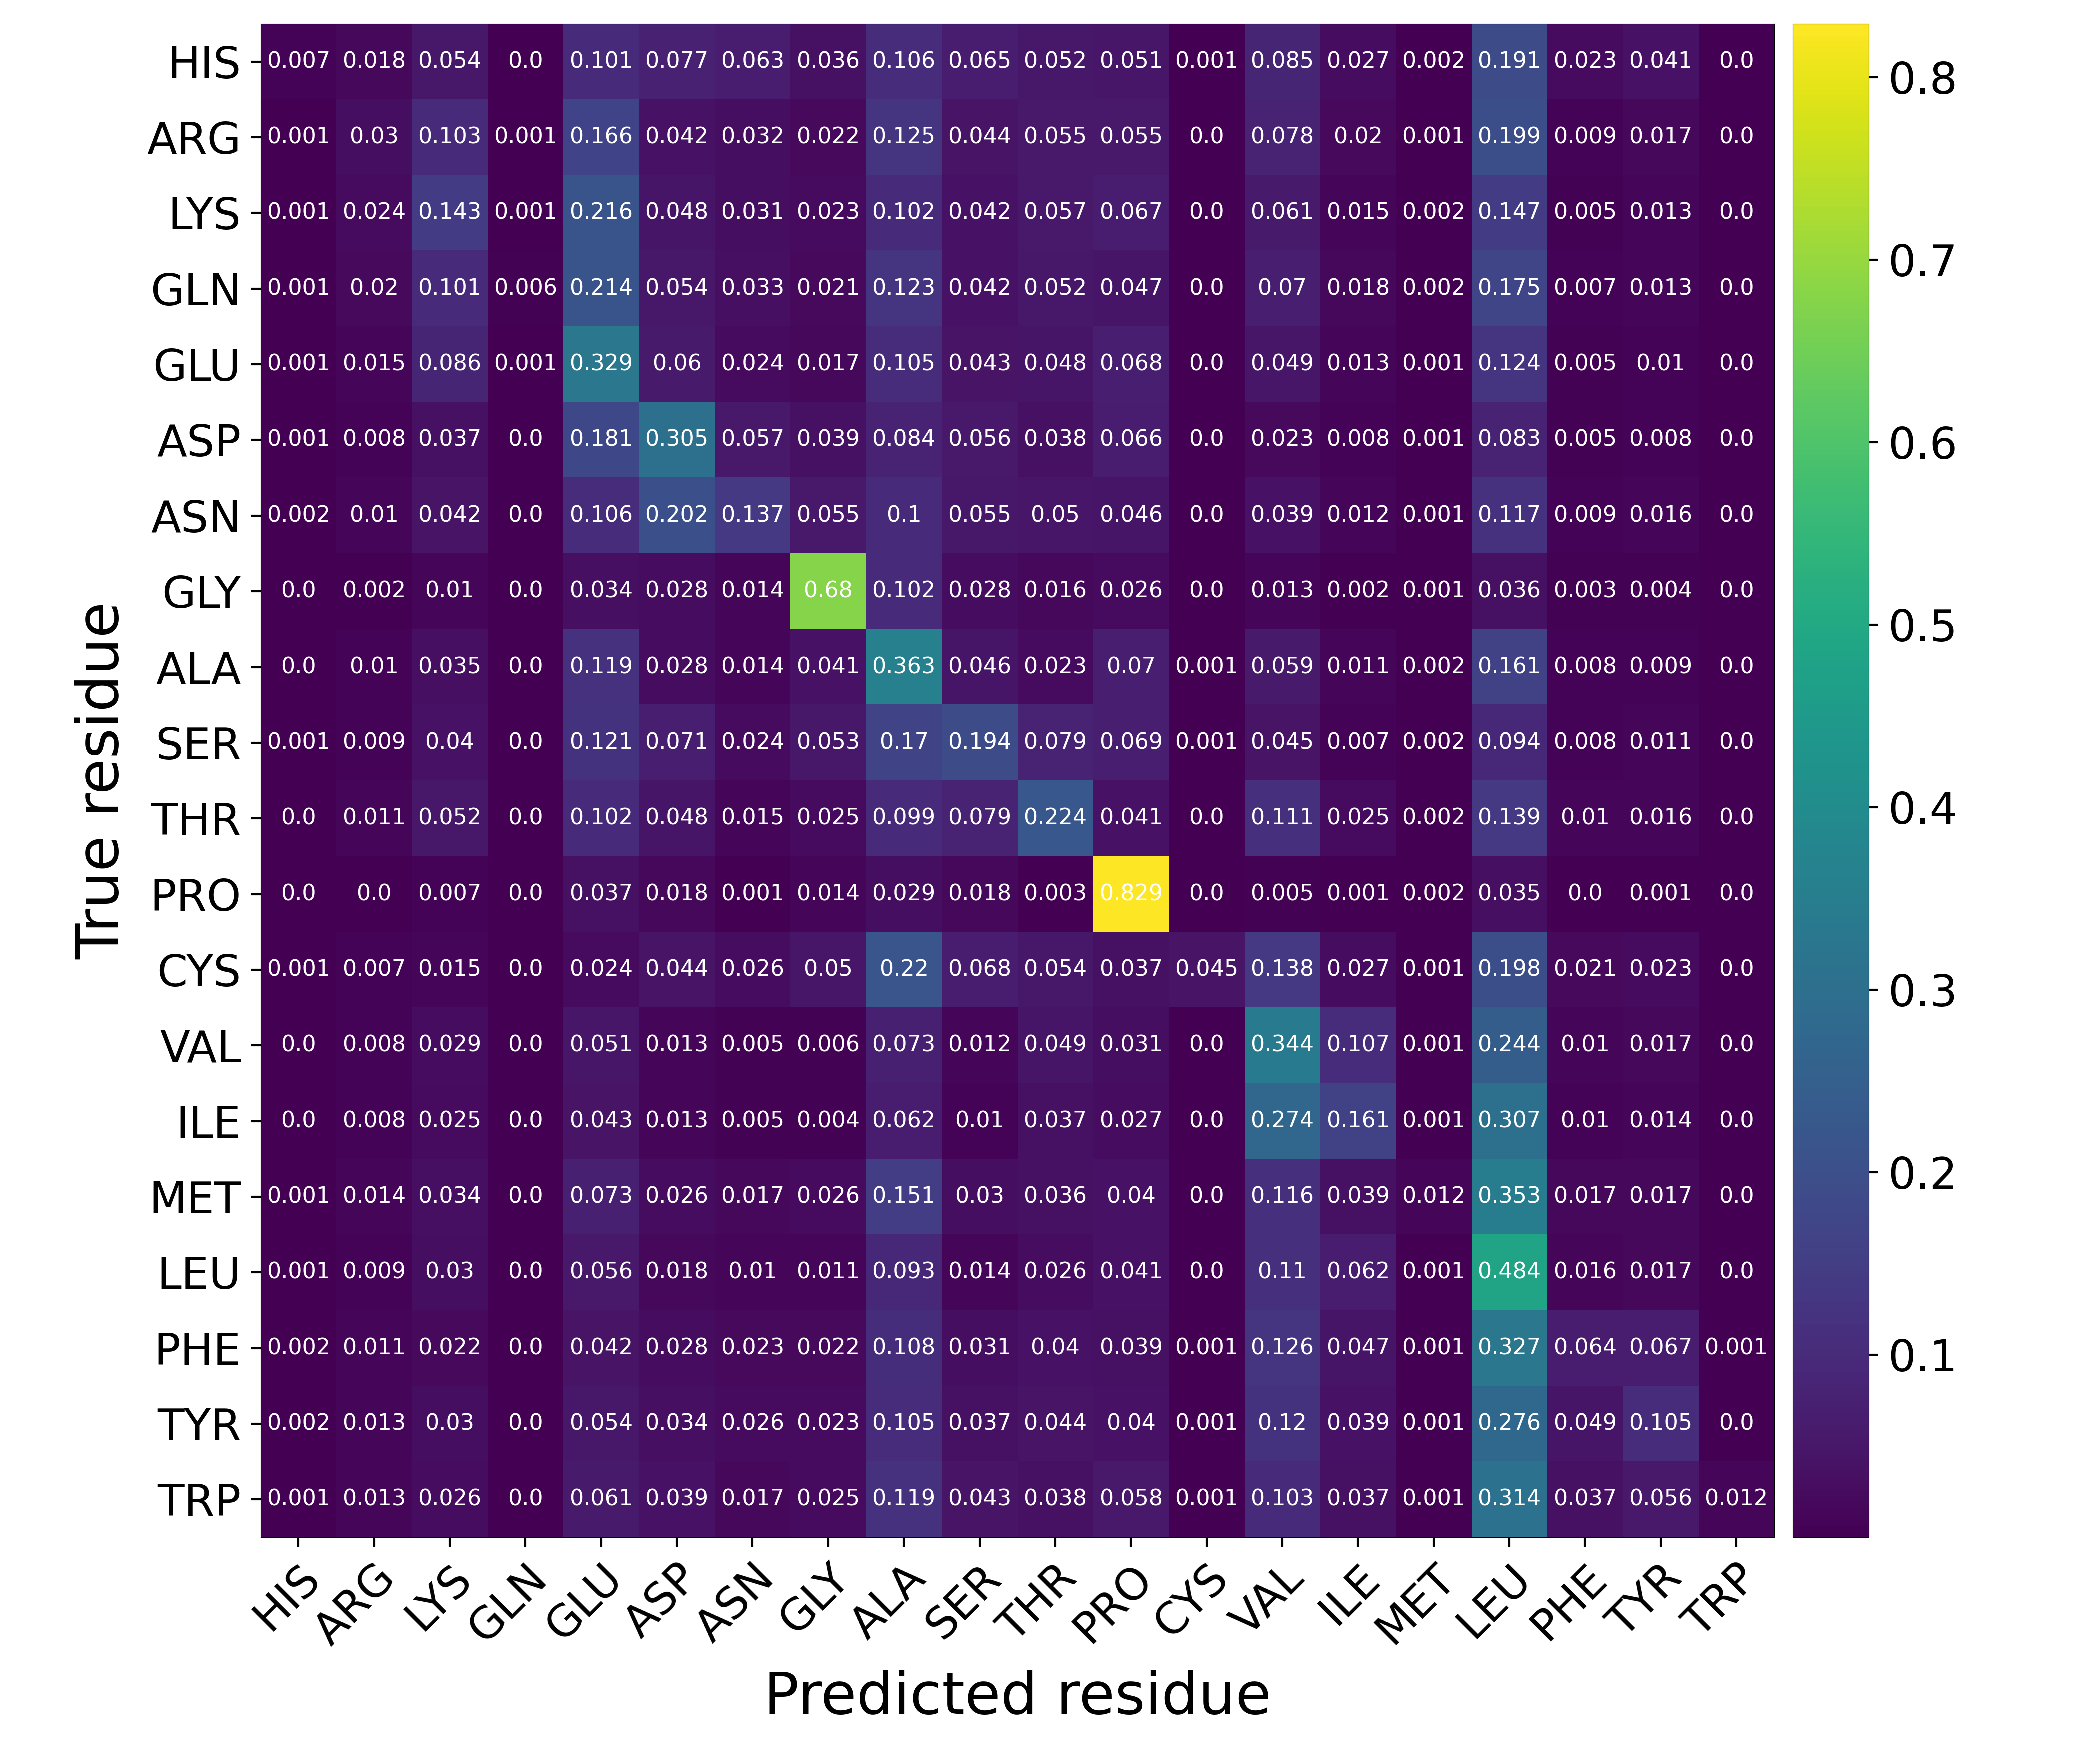

Source data for this figure (header and first rows):
Predicted residue, True residue, Value
HIS, HIS, 0.006793
HIS, ARG, 0.01819
HIS, LYS, 0.05365
HIS, GLN, 0.0003834
HIS, GLU, 0.1007
HIS, ASP, 0.07674
HIS, ASN, 0.06274
HIS, GLY, 0.03593
HIS, ALA, 0.1061
HIS, SER, 0.06541
HIS, THR, 0.05189
HIS, PRO, 0.05109
HIS, CYS, 0.0006026
HIS, VAL, 0.08518
HIS, ILE, 0.0269
HIS, MET, 0.002155
HIS, LEU, 0.1914
HIS, PHE, 0.02345
HIS, TYR, 0.04059
HIS, TRP, 0.0001643
ARG, HIS, 0.0009579
ARG, ARG, 0.03024
ARG, LYS, 0.1031
ARG, GLN, 0.0005388
ARG, GLU, 0.1657
ARG, ASP, 0.04152
ARG, ASN, 0.03196
ARG, GLY, 0.0215
ARG, ALA, 0.1251
ARG, SER, 0.04421
ARG, THR, 0.05546
ARG, PRO, 0.05537
ARG, CYS, 0.0001283
ARG, VAL, 0.07846
ARG, ILE, 0.01966
ARG, MET, 0.001137
ARG, LEU, 0.1985
ARG, PHE, 0.00916
ARG, TYR, 0.01714
ARG, TRP, 0.0001539
LYS, HIS, 0.000583
LYS, ARG, 0.02444
LYS, LYS, 0.1433
LYS, GLN, 0.0005603
LYS, GLU, 0.2164
LYS, ASP, 0.04839
LYS, ASN, 0.03061
LYS, GLY, 0.02314
LYS, ALA, 0.1021
LYS, SER, 0.0419
LYS, THR, 0.05741
LYS, PRO, 0.06733
LYS, CYS, 0.0001514
LYS, VAL, 0.0613
LYS, ILE, 0.01538
LYS, MET, 0.00162
LYS, LEU, 0.1474
LYS, PHE, 0.005429
LYS, TYR, 0.01255
LYS, TRP, 4.543114153314959e-05
... 340 more rows
